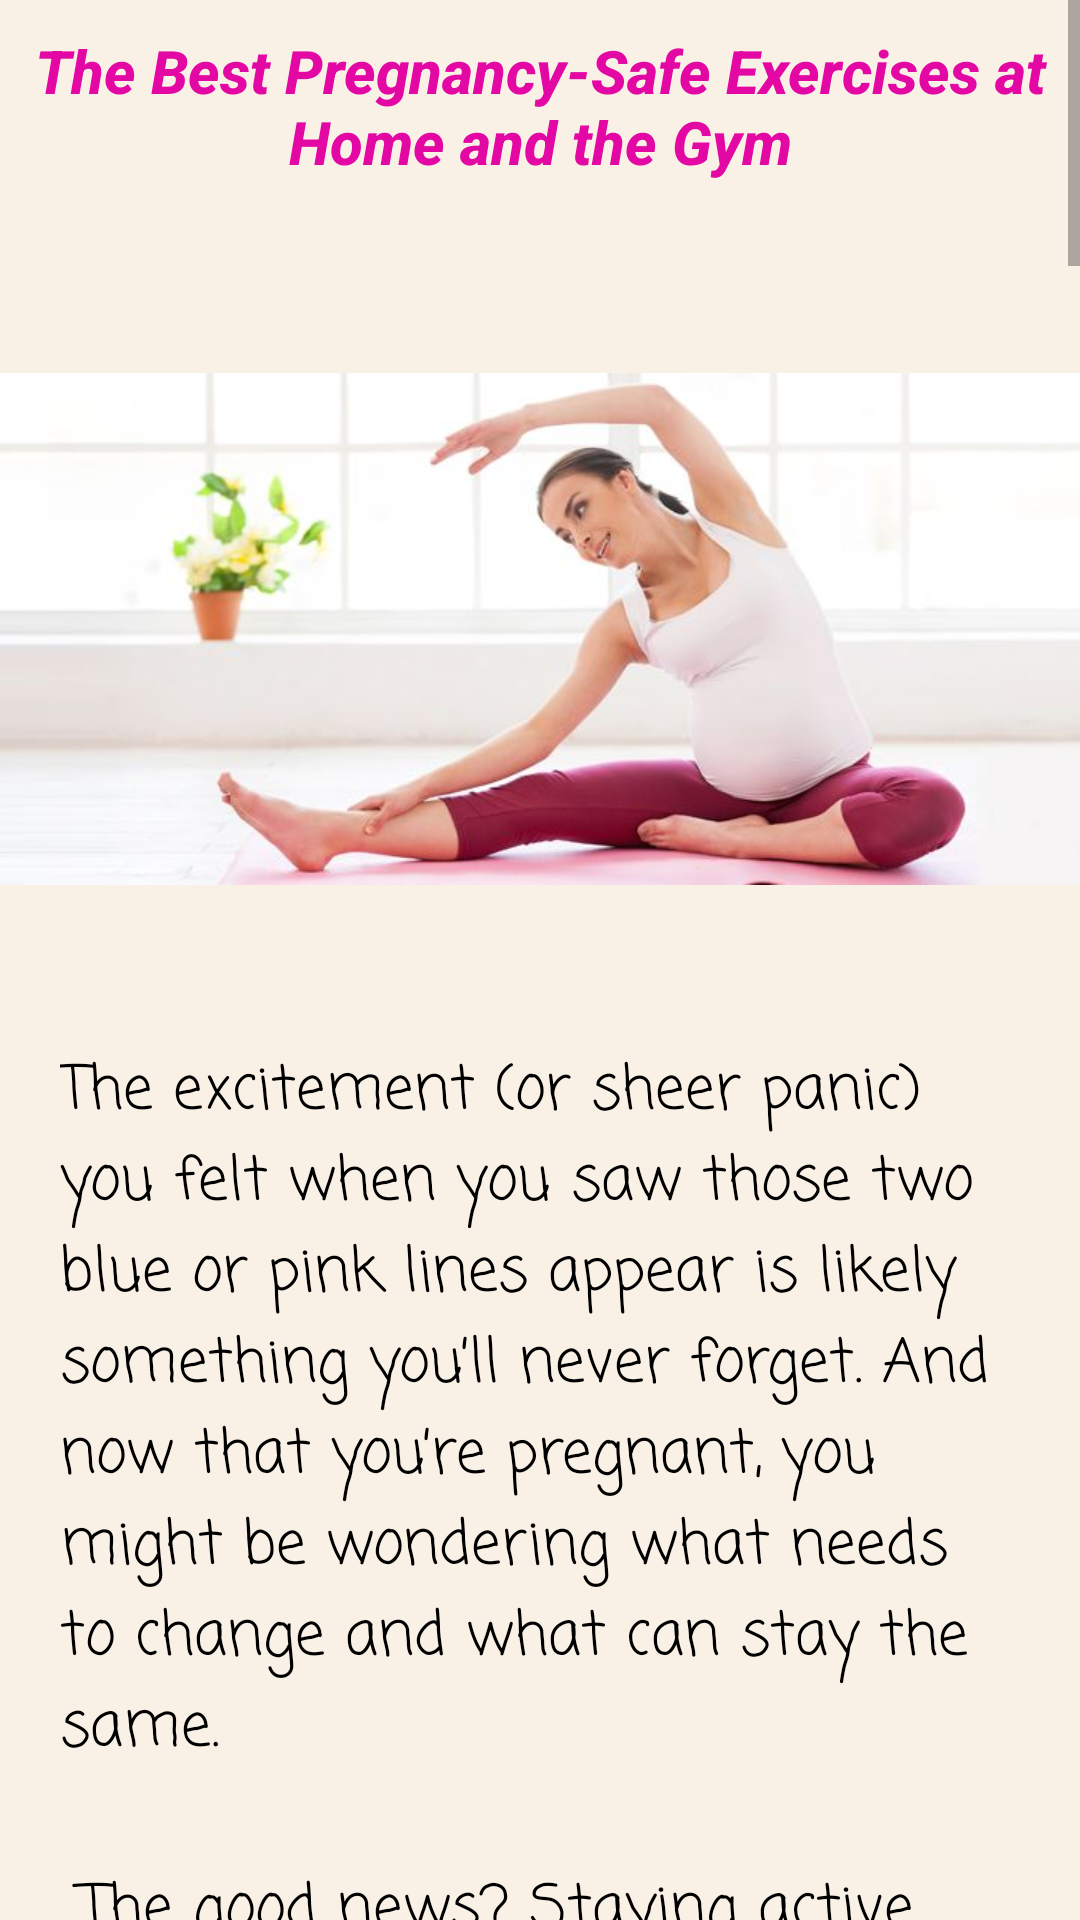

Here is an Android app screen rendered from its layout file. Give the layout XML and the strings, colors and styles it references.
<!-- AndroidManifest.xml: application theme AppTheme -->
<!-- res/layout/activity_workout.xml -->
<?xml version="1.0" encoding="utf-8"?>
<FrameLayout xmlns:android="http://schemas.android.com/apk/res/android"

    xmlns:tools="http://schemas.android.com/tools"
    android:layout_width="match_parent"
    android:layout_height="match_parent"
    tools:context=".Workout">

    <ScrollView
        android:layout_width="match_parent"
        android:layout_height="match_parent"
        android:fillViewport="true"
        >

        <LinearLayout
            android:layout_width="match_parent"
            android:layout_height="wrap_content"
            android:background="#14EE8300"
            android:orientation="vertical">

            <TextView
                android:id="@+id/workout_subheading"
                android:layout_width="match_parent"
                android:layout_height="wrap_content"
                android:fontFamily="sans-serif-medium"
                android:paddingTop="10sp"
                android:paddingBottom="10sp"
                android:text="@string/workout_subheading"
                android:textAlignment="center"
                android:textColor="#E308A4"
                android:textSize="20sp"
                android:textStyle="italic" />

            <ImageView
                android:id="@+id/workout_image"
                android:layout_width="match_parent"
                android:layout_height="278dp"
                android:contentDescription="@string/app_name"
                android:src="@drawable/workout_pregnant_woman" />

            <TextView
                android:id="@+id/workout_article"
                android:layout_width="wrap_content"
                android:layout_height="wrap_content"
                android:layout_marginLeft="20sp"
                android:layout_marginRight="20sp"
                android:fontFamily="casual"
                android:text="@string/workout_article"
                android:textColor="@android:color/black"
                android:textSize="20sp" />

            <TextView
                android:id="@+id/workout_article2"
                android:layout_width="wrap_content"
                android:layout_height="wrap_content"
                android:layout_marginLeft="20sp"
                android:layout_marginRight="20sp"
                android:fontFamily="casual"
                android:text="@string/workout_article2"
                android:textColor="@android:color/black"
                android:textSize="20sp" />

            <ImageView
                android:id="@+id/workout_yoga_pregnant_woman"
                android:layout_width="match_parent"
                android:layout_height="319dp"
                android:layout_marginLeft="10sp"
                android:layout_marginRight="10sp"
                android:contentDescription="@string/app_name"
                android:src="@drawable/workout_yoga_pregnant_woman" />

            <TextView
                android:id="@+id/workout_article3"
                android:layout_width="wrap_content"
                android:layout_height="wrap_content"
                android:layout_marginLeft="20sp"
                android:layout_marginRight="20sp"
                android:fontFamily="casual"
                android:text="@string/workout_article3"
                android:textColor="@android:color/black"
                android:textSize="20sp" />

            <ImageView
                android:layout_width="match_parent"
                android:layout_height="201dp"
                android:layout_marginLeft="10sp"
                android:layout_marginRight="10sp"
                android:contentDescription="@string/app_name"
                android:src="@drawable/planks" />

            <TextView
                android:id="@+id/workout_article4"
                android:layout_width="wrap_content"
                android:layout_height="wrap_content"
                android:layout_marginLeft="20sp"
                android:layout_marginRight="20sp"
                android:fontFamily="casual"
                android:text="@string/workout_article4"
                android:textColor="@android:color/black"
                android:textSize="20sp" />

            <ImageView
                android:id="@+id/workout_bodyweight_pregnant_woman"
                android:layout_width="match_parent"
                android:layout_height="319dp"
                android:layout_marginLeft="10sp"
                android:layout_marginRight="10sp"
                android:contentDescription="@string/app_name"
                android:src="@drawable/workout_bodyweight_pregnant_woman" />

            <TextView
                android:id="@+id/workout_article5"
                android:layout_width="wrap_content"
                android:layout_height="wrap_content"
                android:layout_marginLeft="10sp"
                android:layout_marginRight="10sp"
                android:fontFamily="casual"
                android:text="@string/workout_article5"
                android:textColor="@android:color/black"
                android:textSize="20sp" />

            <ImageView
                android:id="@+id/workout_supine_pregnant_woman"
                android:layout_width="match_parent"
                android:layout_height="278dp"
                android:contentDescription="@string/app_name"
                android:src="@drawable/workout_supine_pregnant_woman" />

            <TextView
                android:layout_width="wrap_content"
                android:layout_height="wrap_content"
                android:layout_marginLeft="20sp"
                android:layout_marginRight="20sp"
                android:fontFamily="casual"
                android:text="@string/workout_article6"
                android:textColor="@android:color/black"
                android:textSize="20sp" />

            <ImageView
                android:layout_width="match_parent"
                android:layout_height="278dp"
                android:layout_marginLeft="10sp"
                android:layout_marginRight="10sp"
                android:contentDescription="@string/app_name"
                android:layout_marginBottom="20sp"
                android:src="@drawable/pregnant_woman_catyoga" />
        </LinearLayout>
    </ScrollView>
</FrameLayout>
<!-- resources referenced by this layout -->
<resources>
  <!-- drawable planks: jpg bitmap (drawable, 143646 bytes) -->
  <!-- drawable pregnant_woman_catyoga: jpeg bitmap (drawable, 37256 bytes) -->
  <!-- drawable workout_pregnant_woman: jpg bitmap (drawable, 22819 bytes) -->
  <string name="app_name">SplashScreenDemo</string>
  <string name="workout_article">The excitement (or sheer panic) you felt when you saw those two blue or pink lines appear
          is likely something you’ll never forget. And now that you’re pregnant, you might be wondering what needs to change and what can stay the same.\n\n
  
  The good news? Staying active tops the list of things to keep for the next 9 months.\n
  
  And whether you’re looking to continue your current workout routine or start a new one, we’ve got you covered. From cardio and
          strength training to stretching and core exercises, here’s everything you need to know about staying fit during your pregnancy.\n</string>
  <string name="workout_article2">
          <b><font fgcolor="#E308A4">•Yoga –</font></b> Being gentle and not too strenuous, yoga exercises have no ill-effects on pregnant women’s health.
          A study published in Obstetrics and Gynecology journal found that Yoga is safe for pregnant women.
          Yoga helps boost flexibility so that you do not suffer from frequent injuries. It will also help tone your body and
          provide mental clarity and improved concentration which a pregnant woman could benefit from.\n</string>
  <string name="workout_article3">
          <b><font fgcolor="#E308A4">•Planks – </font></b>Planks are perfectly fine for pregnant women too as they help tone your upper body along with
          your legs and this comes in handy when delivering the baby. To do planks, you need to place your elbows below your shoulders on the floor,
          and try to keep your body up in a straight position. You can also try moving onto your hands and staying in a push up position. Always
          make sure your spine is straight so that your tummy doesn\’t start to sag.\n
      </string>
  <string name="workout_article4">\n
          <b><font fgcolor="#E308A4">•Body Weight Workouts – </font></b>Doing pushups, raises, curls, squats and other basic body weight training exercises are not hazardous at all.
          In fact, they are good for pregnant women as these exercises make it easier for women to lose their pregnancy weight later. However,
          if you are trying weights, it would be best to stick to 20 lbs or less as you may injure yourself if you are just starting this routine.
          \n
      </string>
  <string name="workout_article5">\n
      <b><font fgcolor="#E308A4">•Supine Exercises – </font></b>By the time you reach the second and third trimester, you won’t be sleeping on your stomach any longer.
      However, lying on your back should also be stopped as the weight from your stomach may compress certain organs or prevent the
      blood from flowing to you or your baby. Hence, avoiding exercises that require you to lie on your back would be advisable.
      Instead, choose sitting and standing exercises as these will give you a good workout without overdoing it.\n
      </string>
  <string name="workout_article6">\n
      <b><font fgcolor="#E308A4">•Cat Yoga Pose – </font></b>The classic yoga pose is one of the favourites of many pregnant women and comes backed with several benefits.
      From enhanced mobility, strengthening the lower back and abdomen, regular practice of the cat-cow pose can also encourage
      the body to gradually adapt an easy and ideal birth position. Plus, it can be done anywhere- be it the bed or the floor.
      </string>
  <string name="workout_subheading"><b>The Best Pregnancy-Safe Exercises at Home and the Gym</b></string>
  <style name="AppTheme" parent="Theme.AppCompat.Light.NoActionBar">
          
          <item name="colorPrimary">#F43377</item>
          <item name="colorPrimaryDark">#F5C81E53</item>
          <item name="colorAccent">#F4198A</item>
      </style>
</resources>
